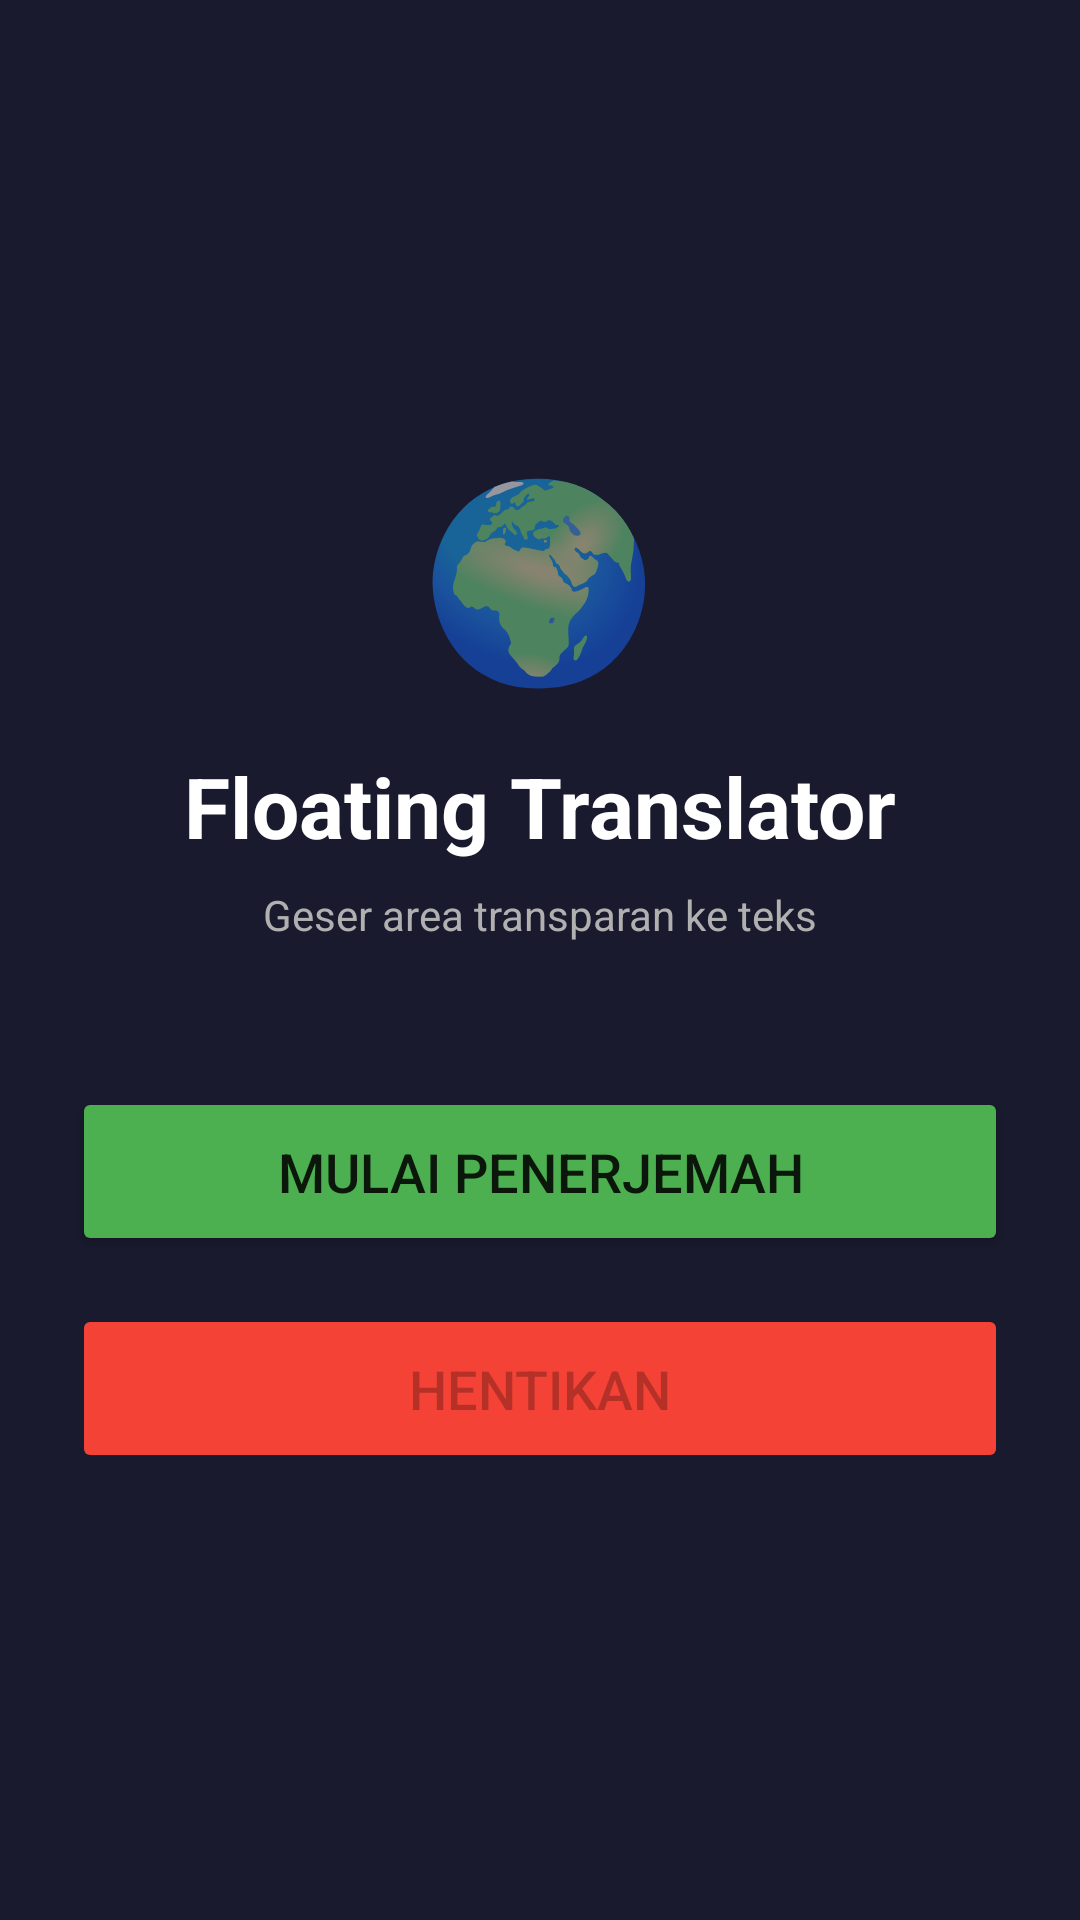

This screen was rendered from an Android layout file. Write that file and the resources it references.
<!-- AndroidManifest.xml: application theme Theme.FloatingTranslator -->
<!-- res/layout/activity_main.xml -->
<?xml version="1.0" encoding="utf-8"?>
<LinearLayout xmlns:android="http://schemas.android.com/apk/res/android"
    android:layout_width="match_parent"
    android:layout_height="match_parent"
    android:orientation="vertical"
    android:gravity="center"
    android:padding="24dp"
    android:background="#1a1a2e">
    
    <TextView
        android:layout_width="wrap_content"
        android:layout_height="wrap_content"
        android:text="🌍"
        android:textSize="64sp"
        android:layout_marginBottom="16dp"/>
    
    <TextView
        android:layout_width="wrap_content"
        android:layout_height="wrap_content"
        android:text="Floating Translator"
        android:textSize="28sp"
        android:textStyle="bold"
        android:textColor="#ffffff"
        android:layout_marginBottom="8dp"/>
    
    <TextView
        android:layout_width="wrap_content"
        android:layout_height="wrap_content"
        android:text="Geser area transparan ke teks"
        android:textSize="14sp"
        android:textColor="#b0b0b0"
        android:layout_marginBottom="48dp"/>
    
    <Button
        android:id="@+id/btnStart"
        android:layout_width="match_parent"
        android:layout_height="wrap_content"
        android:text="Mulai Penerjemah"
        android:textSize="18sp"
        android:padding="16dp"
        android:layout_marginBottom="16dp"
        android:backgroundTint="#4CAF50"/>
    
    <Button
        android:id="@+id/btnStop"
        android:layout_width="match_parent"
        android:layout_height="wrap_content"
        android:text="Hentikan"
        android:textSize="18sp"
        android:padding="16dp"
        android:enabled="false"
        android:backgroundTint="#f44336"/>
    
</LinearLayout>
<!-- resources referenced by this layout -->
<resources>
  <style name="Theme.FloatingTranslator" parent="Theme.MaterialComponents.DayNight.DarkActionBar">
          
          <item name="colorPrimary">@color/primary</item>
          <item name="colorPrimaryDark">@color/primary_dark</item>
          <item name="colorOnPrimary">@color/white</item>
          
          
          <item name="colorSecondary">@color/teal_200</item>
          <item name="colorSecondaryVariant">@color/teal_700</item>
          <item name="colorOnSecondary">@color/black</item>
          
          
          <item name="android:statusBarColor">@color/primary_dark</item>
          
          
          <item name="android:windowBackground">@color/background_dark</item>
      </style>
  <color name="primary">#2196F3</color>
  <color name="primary_dark">#1976D2</color>
  <color name="white">#FFFFFFFF</color>
  <color name="teal_200">#FF03DAC5</color>
  <color name="teal_700">#FF018786</color>
  <color name="black">#FF000000</color>
  <color name="background_dark">#1a1a2e</color>
</resources>
